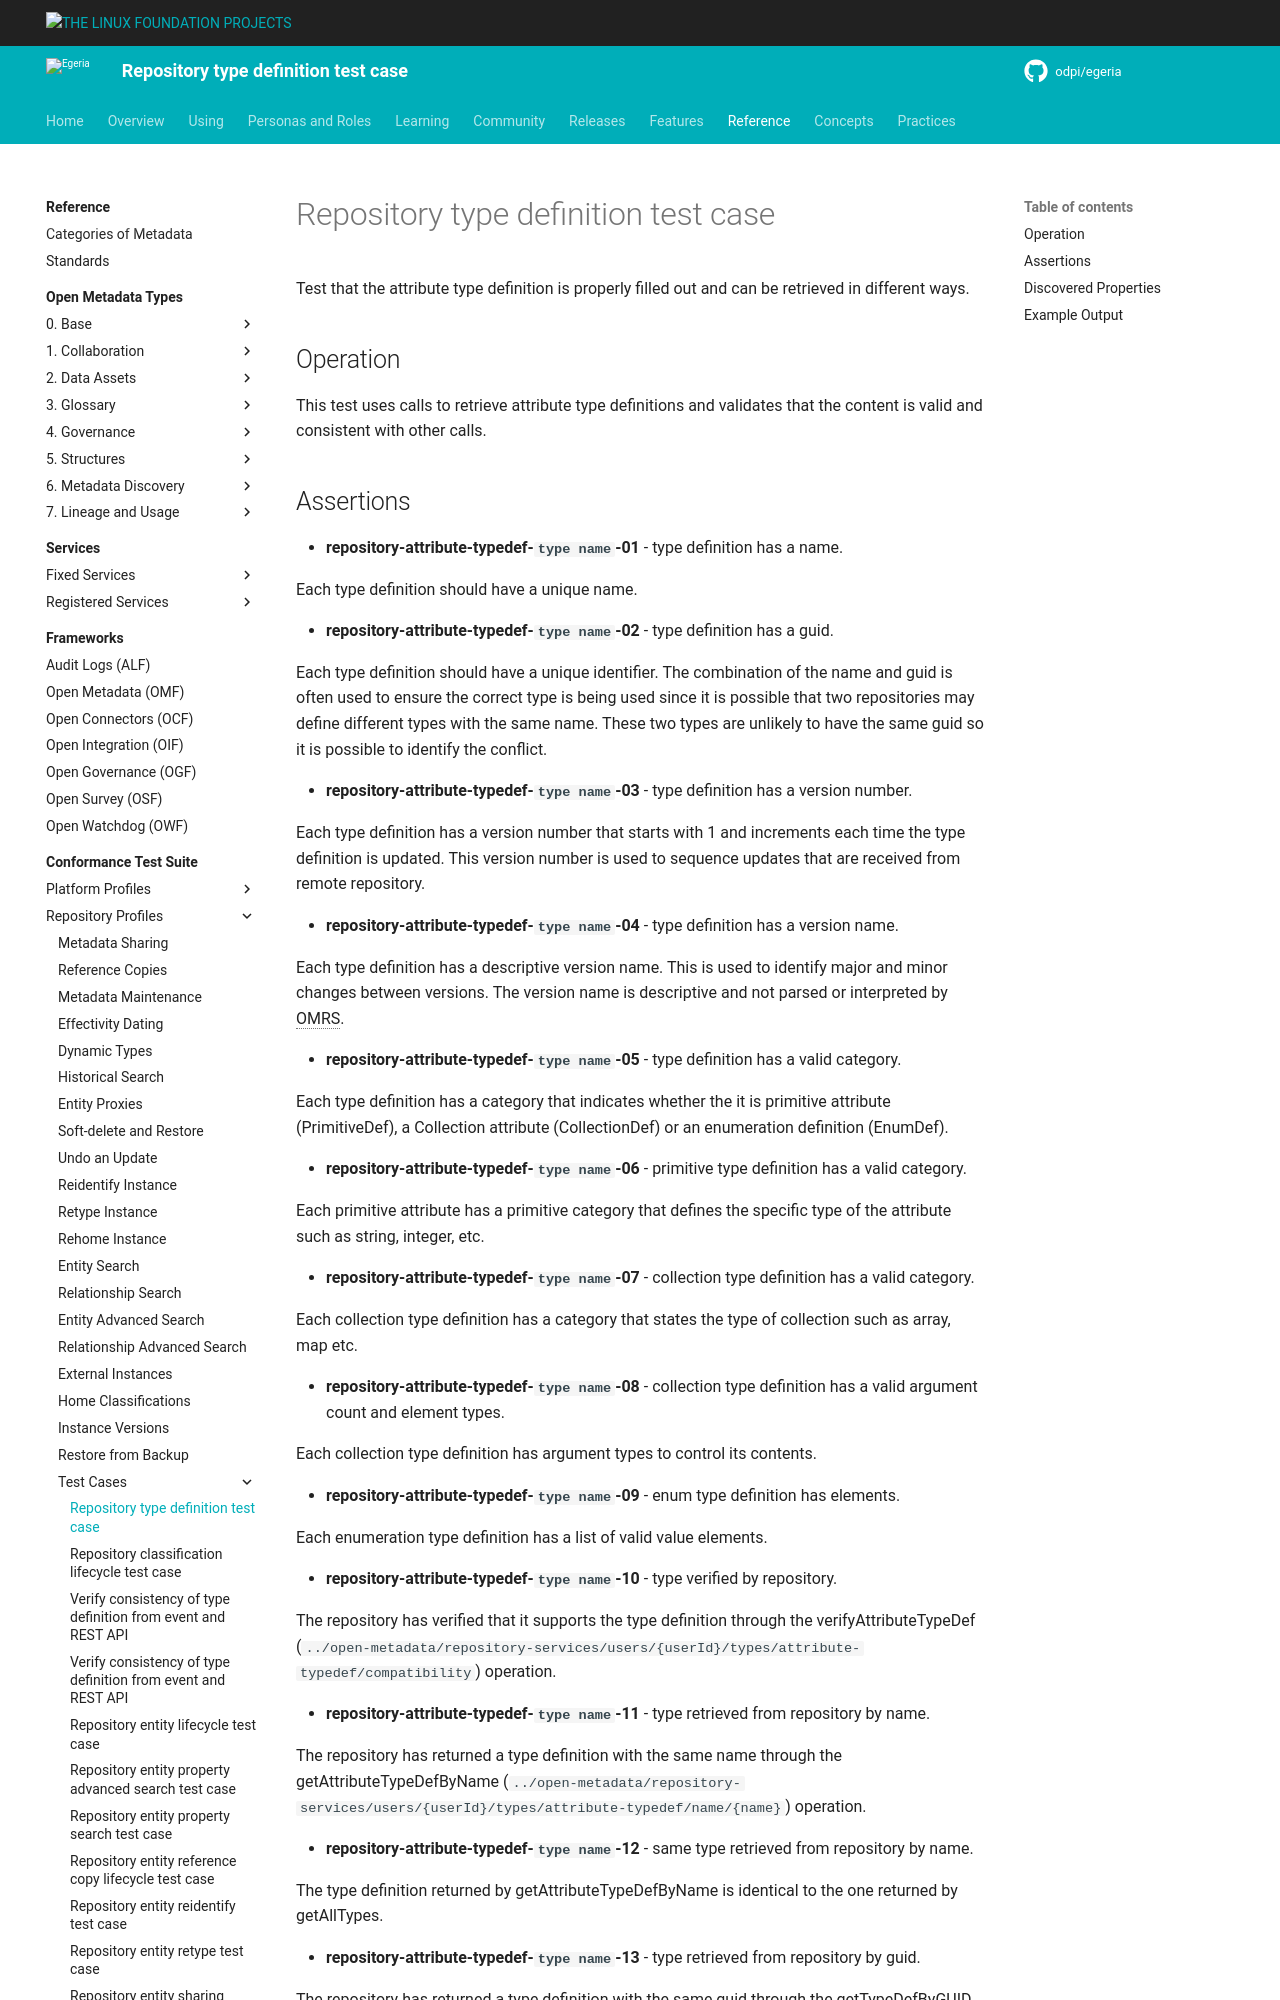

repository: odpi/egeria-docs · page: guides/cts/repository-workbench/test-cases/repository-attribute-typedef-test-case/index.html · generator: mkdocs

<!-- SPDX-License-Identifier: CC-BY-4.0 -->
<!-- Copyright Contributors to the ODPi Egeria project. -->

# Repository type definition test case

Test that the attribute type definition is properly filled out
and can be retrieved in different ways.

## Operation

This test uses calls to retrieve attribute
type definitions and validates that the content
is valid and consistent with other calls.
